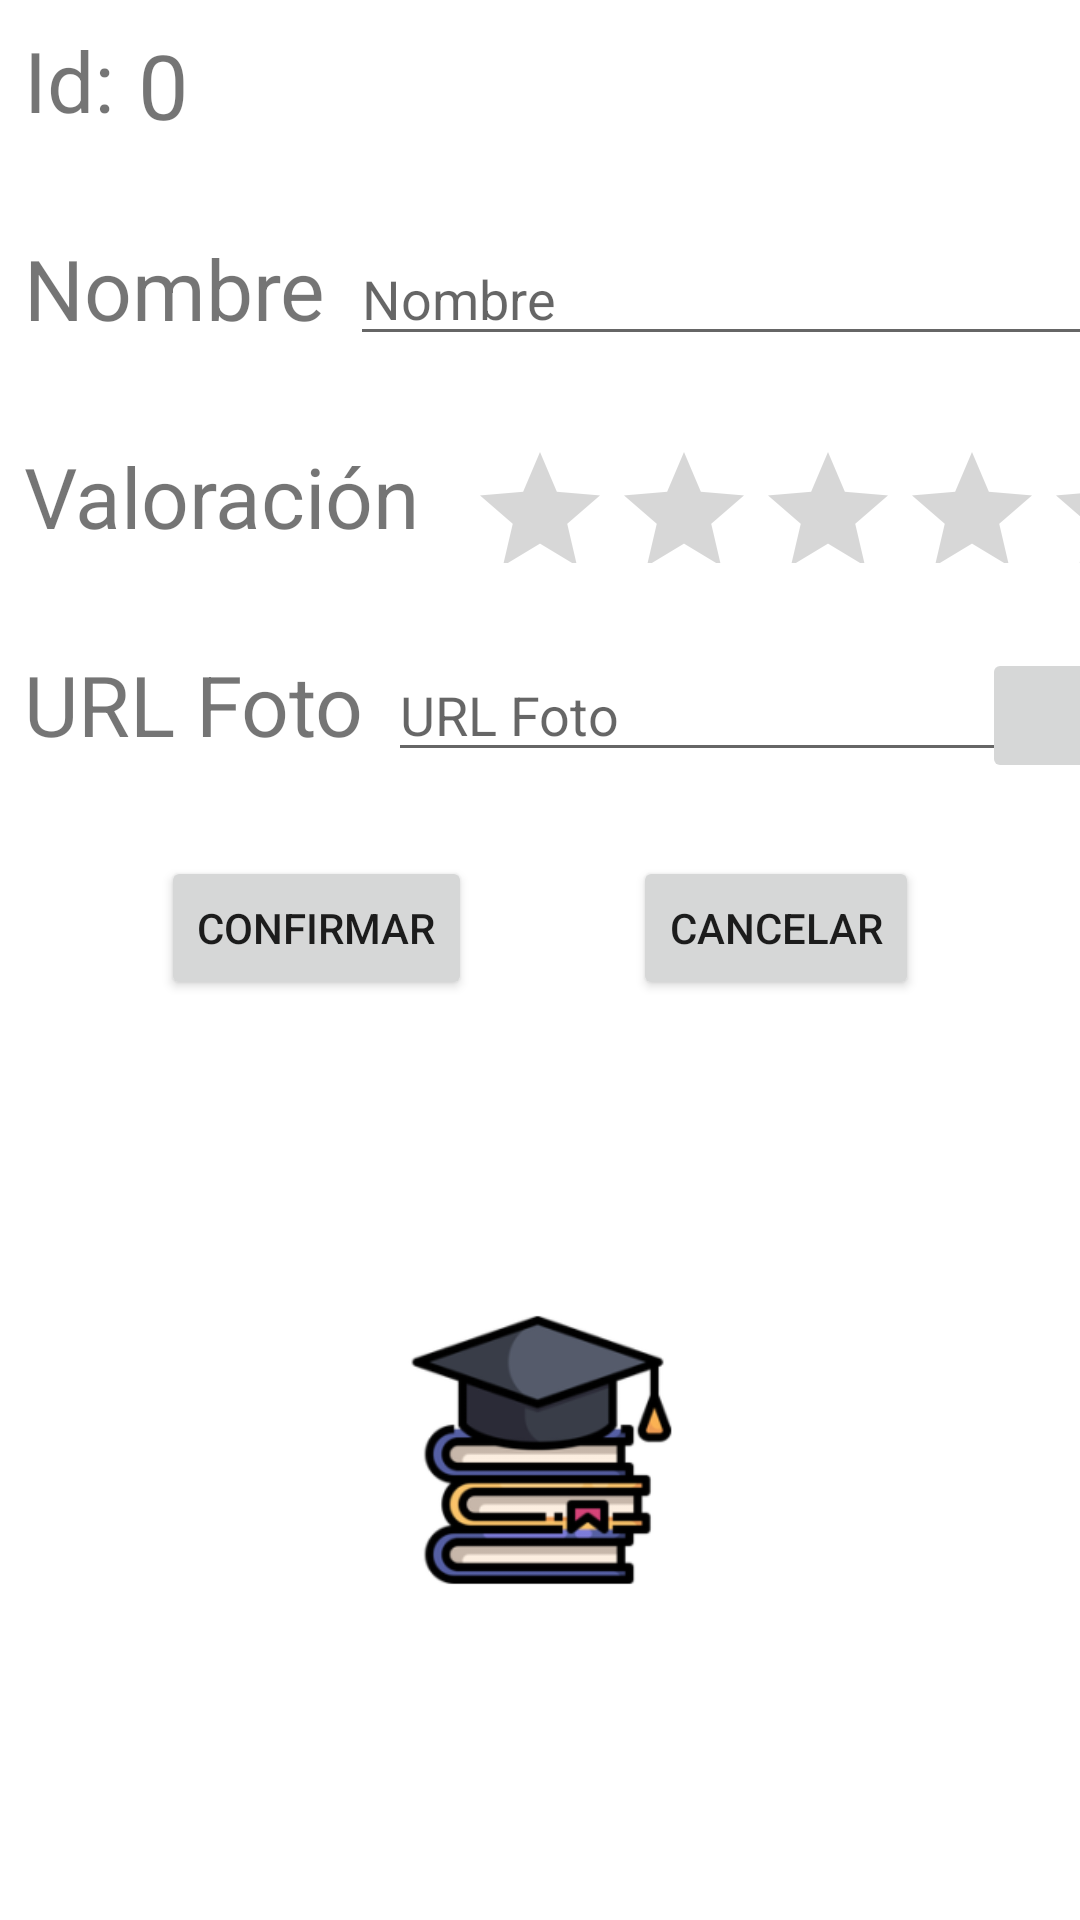

The Android layout XML behind this screen, and the referenced resources:
<!-- AndroidManifest.xml: application theme Theme.PrimerProyecto -->
<!-- res/layout/activity_anadir_otro.xml -->
<?xml version="1.0" encoding="utf-8"?>
<androidx.constraintlayout.widget.ConstraintLayout xmlns:android="http://schemas.android.com/apk/res/android"
    xmlns:app="http://schemas.android.com/apk/res-auto"
    xmlns:tools="http://schemas.android.com/tools"
    android:layout_width="match_parent"
    android:layout_height="match_parent"
    tools:context=".AnadirOtro">

    <ScrollView
        android:layout_width="match_parent"
        android:layout_height="match_parent">

        <androidx.constraintlayout.widget.ConstraintLayout
            android:layout_width="match_parent"
            android:layout_height="wrap_content">

            <TextView
                android:id="@+id/textView"
                android:layout_width="wrap_content"
                android:layout_height="wrap_content"
                android:layout_marginStart="8dp"
                android:layout_marginTop="8dp"
                android:text="Id:"
                android:textSize="28sp"
                app:layout_constraintStart_toStartOf="parent"
                app:layout_constraintTop_toTopOf="parent" />

            <TextView
                android:id="@+id/textView2"
                android:layout_width="wrap_content"
                android:layout_height="wrap_content"
                android:layout_marginStart="8dp"
                android:layout_marginTop="32dp"
                android:text="@string/et_nombre"
                android:textSize="28sp"
                app:layout_constraintStart_toStartOf="parent"
                app:layout_constraintTop_toBottomOf="@+id/textView" />

            <TextView
                android:id="@+id/textView4"
                android:layout_width="wrap_content"
                android:layout_height="wrap_content"
                android:layout_marginStart="8dp"
                android:layout_marginTop="32dp"
                android:text="@string/valoracion"
                android:textSize="28sp"
                app:layout_constraintStart_toStartOf="parent"
                app:layout_constraintTop_toBottomOf="@+id/textView2" />

            <TextView
                android:id="@+id/textView3"
                android:layout_width="wrap_content"
                android:layout_height="wrap_content"
                android:layout_marginStart="8dp"
                android:layout_marginTop="32dp"
                android:text="@string/URLFoto"
                android:textSize="28sp"
                app:layout_constraintStart_toStartOf="parent"
                app:layout_constraintTop_toBottomOf="@+id/textView4" />

            <TextView
                android:id="@+id/tv_idUniversidad"
                android:layout_width="wrap_content"
                android:layout_height="wrap_content"
                android:layout_marginStart="8dp"
                android:text="0"
                android:textSize="30sp"
                app:layout_constraintStart_toEndOf="@+id/textView"
                app:layout_constraintTop_toTopOf="@+id/textView" />

            <EditText
                android:id="@+id/et_nombreUniversidad"
                android:layout_width="275dp"
                android:layout_height="wrap_content"
                android:layout_marginStart="8dp"
                android:ems="10"
                android:hint="@string/et_nombre"
                android:inputType="textPersonName"
                app:layout_constraintStart_toEndOf="@+id/textView2"
                app:layout_constraintTop_toTopOf="@+id/textView2" />

            <EditText
                android:id="@+id/et_urlUniversidad"
                android:layout_width="wrap_content"
                android:layout_height="wrap_content"
                android:layout_marginStart="8dp"
                android:ems="10"
                android:hint="@string/URLFoto"
                android:inputType="textPersonName"
                app:layout_constraintStart_toEndOf="@+id/textView3"
                app:layout_constraintTop_toTopOf="@+id/textView3" />

            <Button
                android:id="@+id/btn_ok"
                android:layout_width="wrap_content"
                android:layout_height="wrap_content"
                android:layout_marginTop="32dp"
                android:layout_marginBottom="300dp"
                android:text="@string/ok"
                app:layout_constraintBottom_toBottomOf="parent"
                app:layout_constraintEnd_toStartOf="@+id/btn_cancel"
                app:layout_constraintStart_toStartOf="parent"
                app:layout_constraintTop_toBottomOf="@+id/textView3" />

            <Button
                android:id="@+id/btn_cancel"
                android:layout_width="wrap_content"
                android:layout_height="wrap_content"
                android:text="@string/cancel"
                app:layout_constraintEnd_toEndOf="parent"
                app:layout_constraintStart_toEndOf="@+id/btn_ok"
                app:layout_constraintTop_toTopOf="@+id/btn_ok" />

            <RatingBar
                android:id="@+id/rt_valoracionUniversidad"
                style="@style/Widget.AppCompat.RatingBar"
                android:layout_width="wrap_content"
                android:layout_height="41dp"
                android:layout_marginStart="16dp"
                android:stepSize="1"
                app:layout_constraintStart_toEndOf="@+id/textView4"
                app:layout_constraintTop_toTopOf="@+id/textView4" />

            <ImageButton
                android:id="@+id/btn_imagen"
                android:layout_width="45dp"
                android:layout_height="45dp"
                android:layout_marginStart="8dp"
                android:layout_marginEnd="8dp"
                android:scaleType="centerInside"
                app:layout_constraintEnd_toEndOf="parent"
                app:layout_constraintStart_toEndOf="@+id/et_urlUniversidad"
                app:layout_constraintTop_toTopOf="@+id/et_urlUniversidad"
                app:srcCompat="@drawable/internetlogo" />

            <ImageView
                android:id="@+id/iv_imagen"
                android:layout_width="181dp"
                android:layout_height="170dp"
                app:layout_constraintBottom_toBottomOf="parent"
                app:layout_constraintEnd_toEndOf="parent"
                app:layout_constraintStart_toStartOf="parent"
                app:layout_constraintTop_toBottomOf="@+id/btn_ok"
                app:srcCompat="@mipmap/ic_launcher_foreground" />

        </androidx.constraintlayout.widget.ConstraintLayout>
    </ScrollView>



</androidx.constraintlayout.widget.ConstraintLayout>
<!-- resources referenced by this layout -->
<resources>
  <!-- mipmap ic_launcher_foreground: png bitmap (mipmap-hdpi, 6311 bytes) -->
  <string name="URLFoto">URL Foto</string>
  <string name="cancel">Cancelar</string>
  <string name="et_nombre">Nombre</string>
  <string name="ok">Confirmar</string>
  <string name="valoracion">Valoración</string>
  <style name="Theme.PrimerProyecto" parent="Theme.MaterialComponents.DayNight.DarkActionBar">
          
          <item name="colorPrimary">@color/purple_500</item>
          <item name="colorPrimaryVariant">@color/purple_700</item>
          <item name="colorOnPrimary">@color/white</item>
          
          <item name="colorSecondary">@color/teal_200</item>
          <item name="colorSecondaryVariant">@color/teal_700</item>
          <item name="colorOnSecondary">@color/black</item>
          
          <item name="android:statusBarColor">?attr/colorPrimaryVariant</item>
          
          <item name="android:windowAnimationStyle">@style/CustomActivityAnimation</item>
      </style>
  <style name="CustomActivityAnimation" parent="@android:style/Animation.Activity">
          <item name="android:activityOpenEnterAnimation">@anim/slide_in_right</item>
          <item name="android:activityOpenExitAnimation">@anim/slide_out_left</item>
          <item name="android:activityCloseEnterAnimation">@anim/slide_in_left</item>
          <item name="android:activityCloseExitAnimation">@anim/slide_out_right</item>
      </style>
  <!-- not gathered from this repository: default colours our renderer supplied (Android Studio template values) -->
  <color name="purple_500">#FF6200EE</color>
  <color name="purple_700">#FF3700B3</color>
  <color name="teal_200">#FF03DAC5</color>
  <color name="teal_700">#FF018786</color>
  <color name="black">#FF000000</color>
  <color name="white">#FFFFFFFF</color>
</resources>
